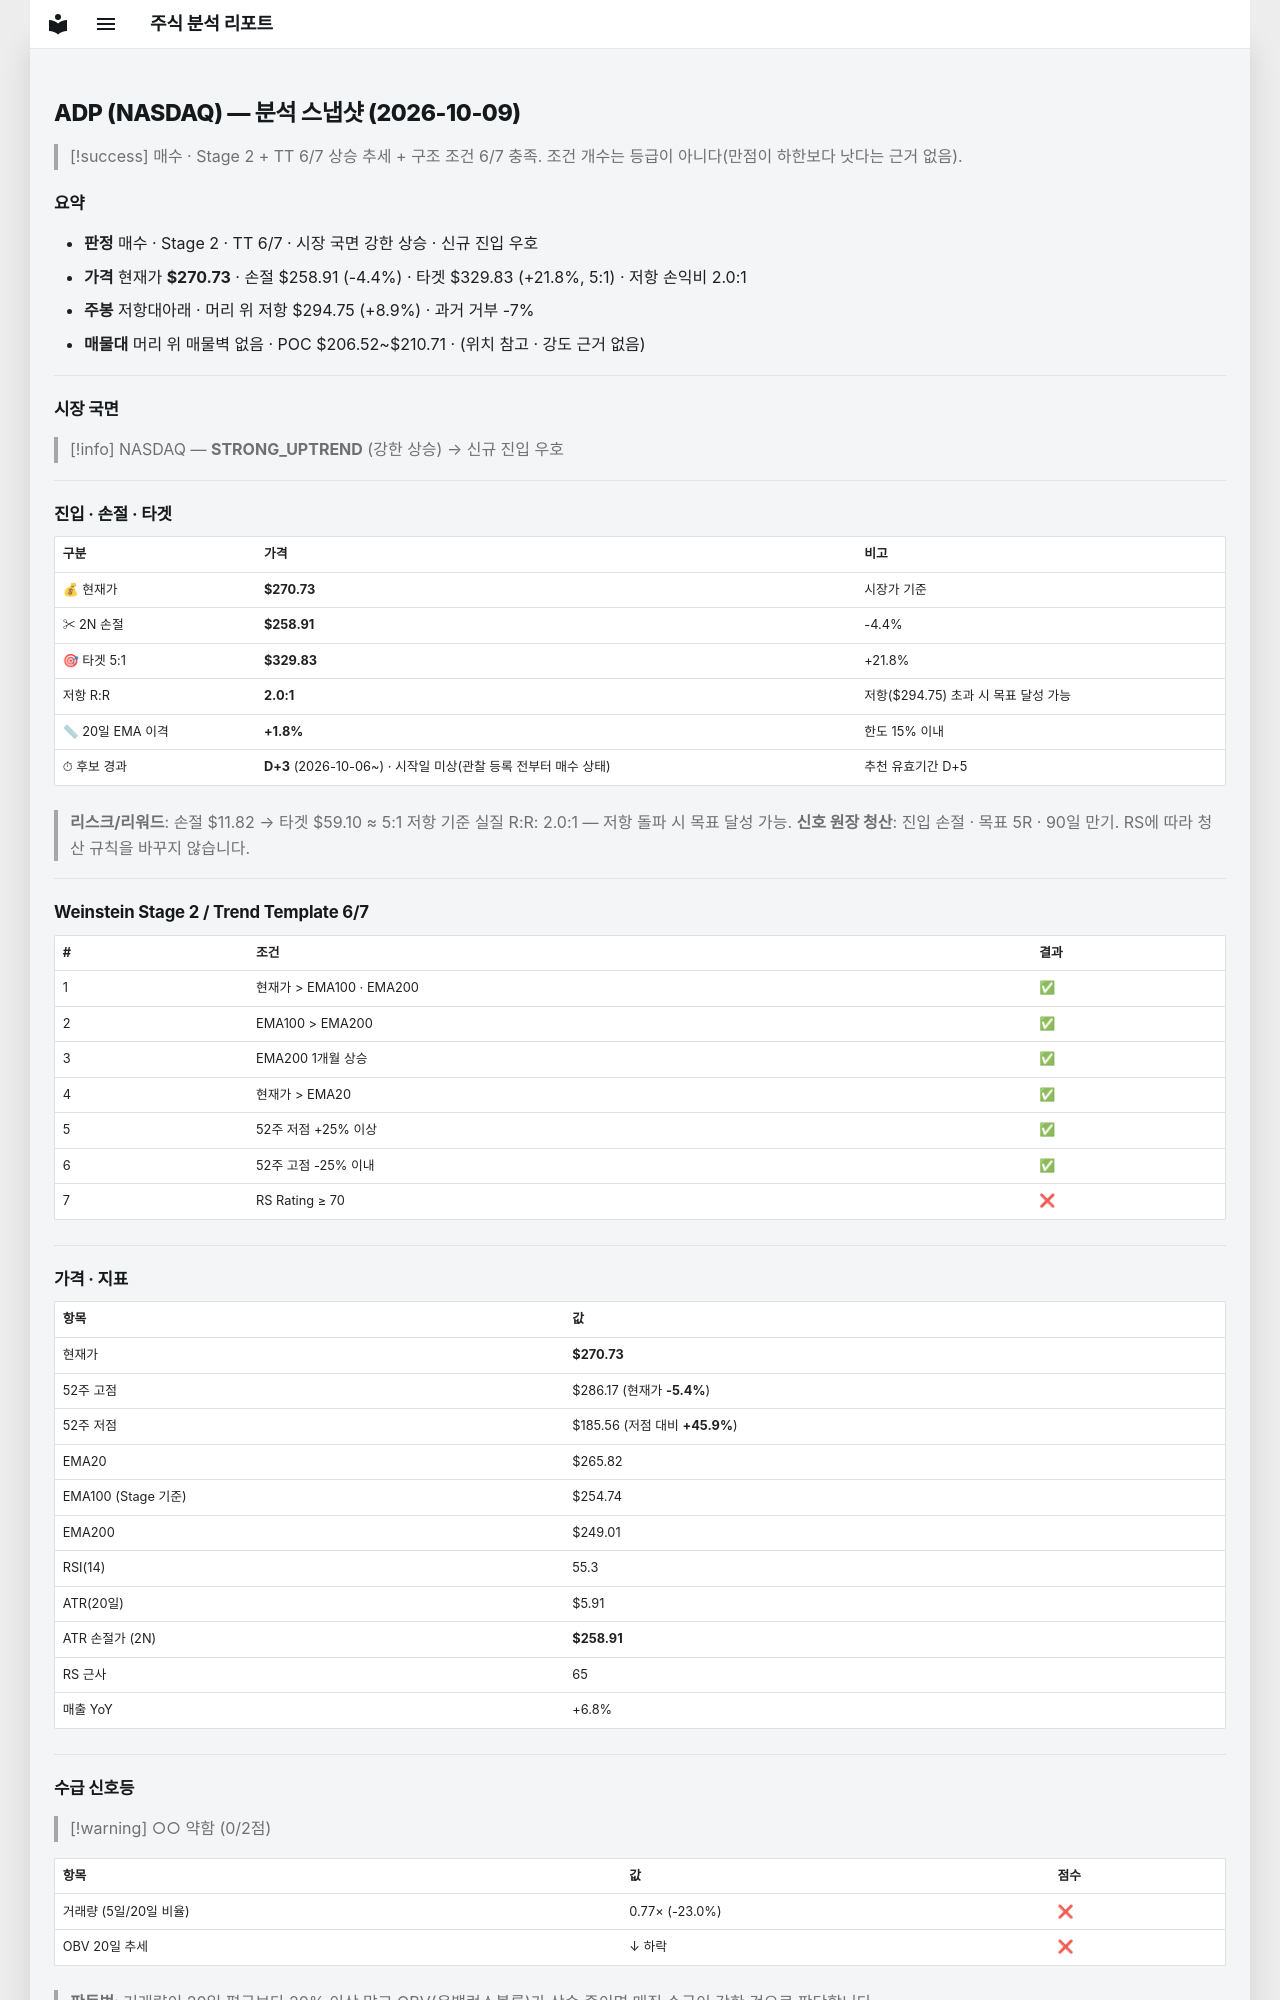

repository: soloandco/stock-reports · page: snapshots/ADP-2026-10-09/index.html · generator: mkdocs

---
type: analysis-snapshot
title: ADP 분석 스냅샷
ticker: ADP
market: NASDAQ
created: 2026-10-09
updated: 2026-10-09
bar-date: 2026-10-08
verdict: 매수관찰
real-rr: 2.03
sma50-gap-pct: 1.8
candidate-days: 3
candidate-since: 2026-10-06
candidate-start-unknown: true
weekly-position: 저항대아래
weekly-overhead-price: 294.75
weekly-overhead-pct: 8.9
stage: 2
trend-template-score: 6
tt-max: 7
ma-set: ema-20-100-200
price: 270.7300109863281
stop-price: 258.90945476095817
market-regime: STRONG_UPTREND
supply-demand-score: 0/2
supply-demand-label: 약함
status: tracking
tags:
  - stock-agent
  - watchlist
  - ADP
  - analysis
related:
  - "[[analysis-template]]"
---

# ADP (NASDAQ) — 분석 스냅샷 (2026-10-09)

> [!success] 매수 · Stage 2 + TT 6/7
> 상승 추세 + 구조 조건 6/7 충족. 조건 개수는 등급이 아니다(만점이 하한보다 낫다는 근거 없음).

## 요약

- **판정** 매수 · Stage 2 · TT 6/7 · 시장 국면 강한 상승 · 신규 진입 우호
- **가격** 현재가 **$270.73** · 손절 $258.91 (-4.4%) · 타겟 $329.83 (+21.8%, 5:1) · 저항 손익비 2.0:1
- **주봉** 저항대아래 · 머리 위 저항 $294.75 (+8.9%) · 과거 거부 -7%
- **매물대** 머리 위 매물벽 없음 · POC $206.52~$210.71 · (위치 참고 · 강도 근거 없음)

---

## 시장 국면

> [!info] NASDAQ — **STRONG_UPTREND** (강한 상승) → 신규 진입 우호

---

## 진입 · 손절 · 타겟

| 구분 | 가격 | 비고 |
|------|------|------|
| 💰 현재가 | **$270.73** | 시장가 기준 |
| ✂ 2N 손절 | **$258.91** | -4.4% |
| 🎯 타겟 5:1 | **$329.83** | +21.8% |
| 저항 R:R | **2.0:1** | 저항($294.75) 초과 시 목표 달성 가능 |
| 📏 20일 EMA 이격 | **+1.8%** | 한도 15% 이내 |
| ⏱ 후보 경과 | **D+3** (2026-10-06~) · 시작일 미상(관찰 등록 전부터 매수 상태) | 추천 유효기간 D+5 |

> **리스크/리워드**: 손절 $11.82 → 타겟 $59.10 ≈ 5:1
> 저항 기준 실질 R:R: 2.0:1 — 저항 돌파 시 목표 달성 가능.
> **신호 원장 청산**: 진입 손절 · 목표 5R · 90일 만기. RS에 따라 청산 규칙을 바꾸지 않습니다.

---

## Weinstein Stage 2 / Trend Template 6/7

| # | 조건 | 결과 |
|---|------|------|
| 1 | 현재가 > EMA100 · EMA200 | ✅ |
| 2 | EMA100 > EMA200 | ✅ |
| 3 | EMA200 1개월 상승 | ✅ |
| 4 | 현재가 > EMA20 | ✅ |
| 5 | 52주 저점 +25% 이상 | ✅ |
| 6 | 52주 고점 -25% 이내 | ✅ |
| 7 | RS Rating ≥ 70 | ❌ |

---

## 가격 · 지표

| 항목 | 값 |
|------|---|
| 현재가 | **$270.73** |
| 52주 고점 | $286.17 (현재가 **-5.4%**) |
| 52주 저점 | $185.56 (저점 대비 **+45.9%**) |
| EMA20 | $265.82 |
| EMA100 (Stage 기준) | $254.74 |
| EMA200 | $249.01 |
| RSI(14) | 55.3 |
| ATR(20일) | $5.91 |
| ATR 손절가 (2N) | **$258.91** |
| RS 근사 | 65 |
| 매출 YoY | +6.8% |

---
## 수급 신호등

> [!warning] ○○ 약함 (0/2점)

| 항목 | 값 | 점수 |
|------|------|------|
| 거래량 (5일/20일 비율) | 0.77× (-23.0%) | ❌ |
| OBV 20일 추세 | ↓ 하락 | ❌ |

> **판독법**: 거래량이 20일 평균보다 20% 이상 많고 OBV(온밸런스볼륨)가 상승 중이면 매집 수급이 강한 것으로 판단합니다.

---
